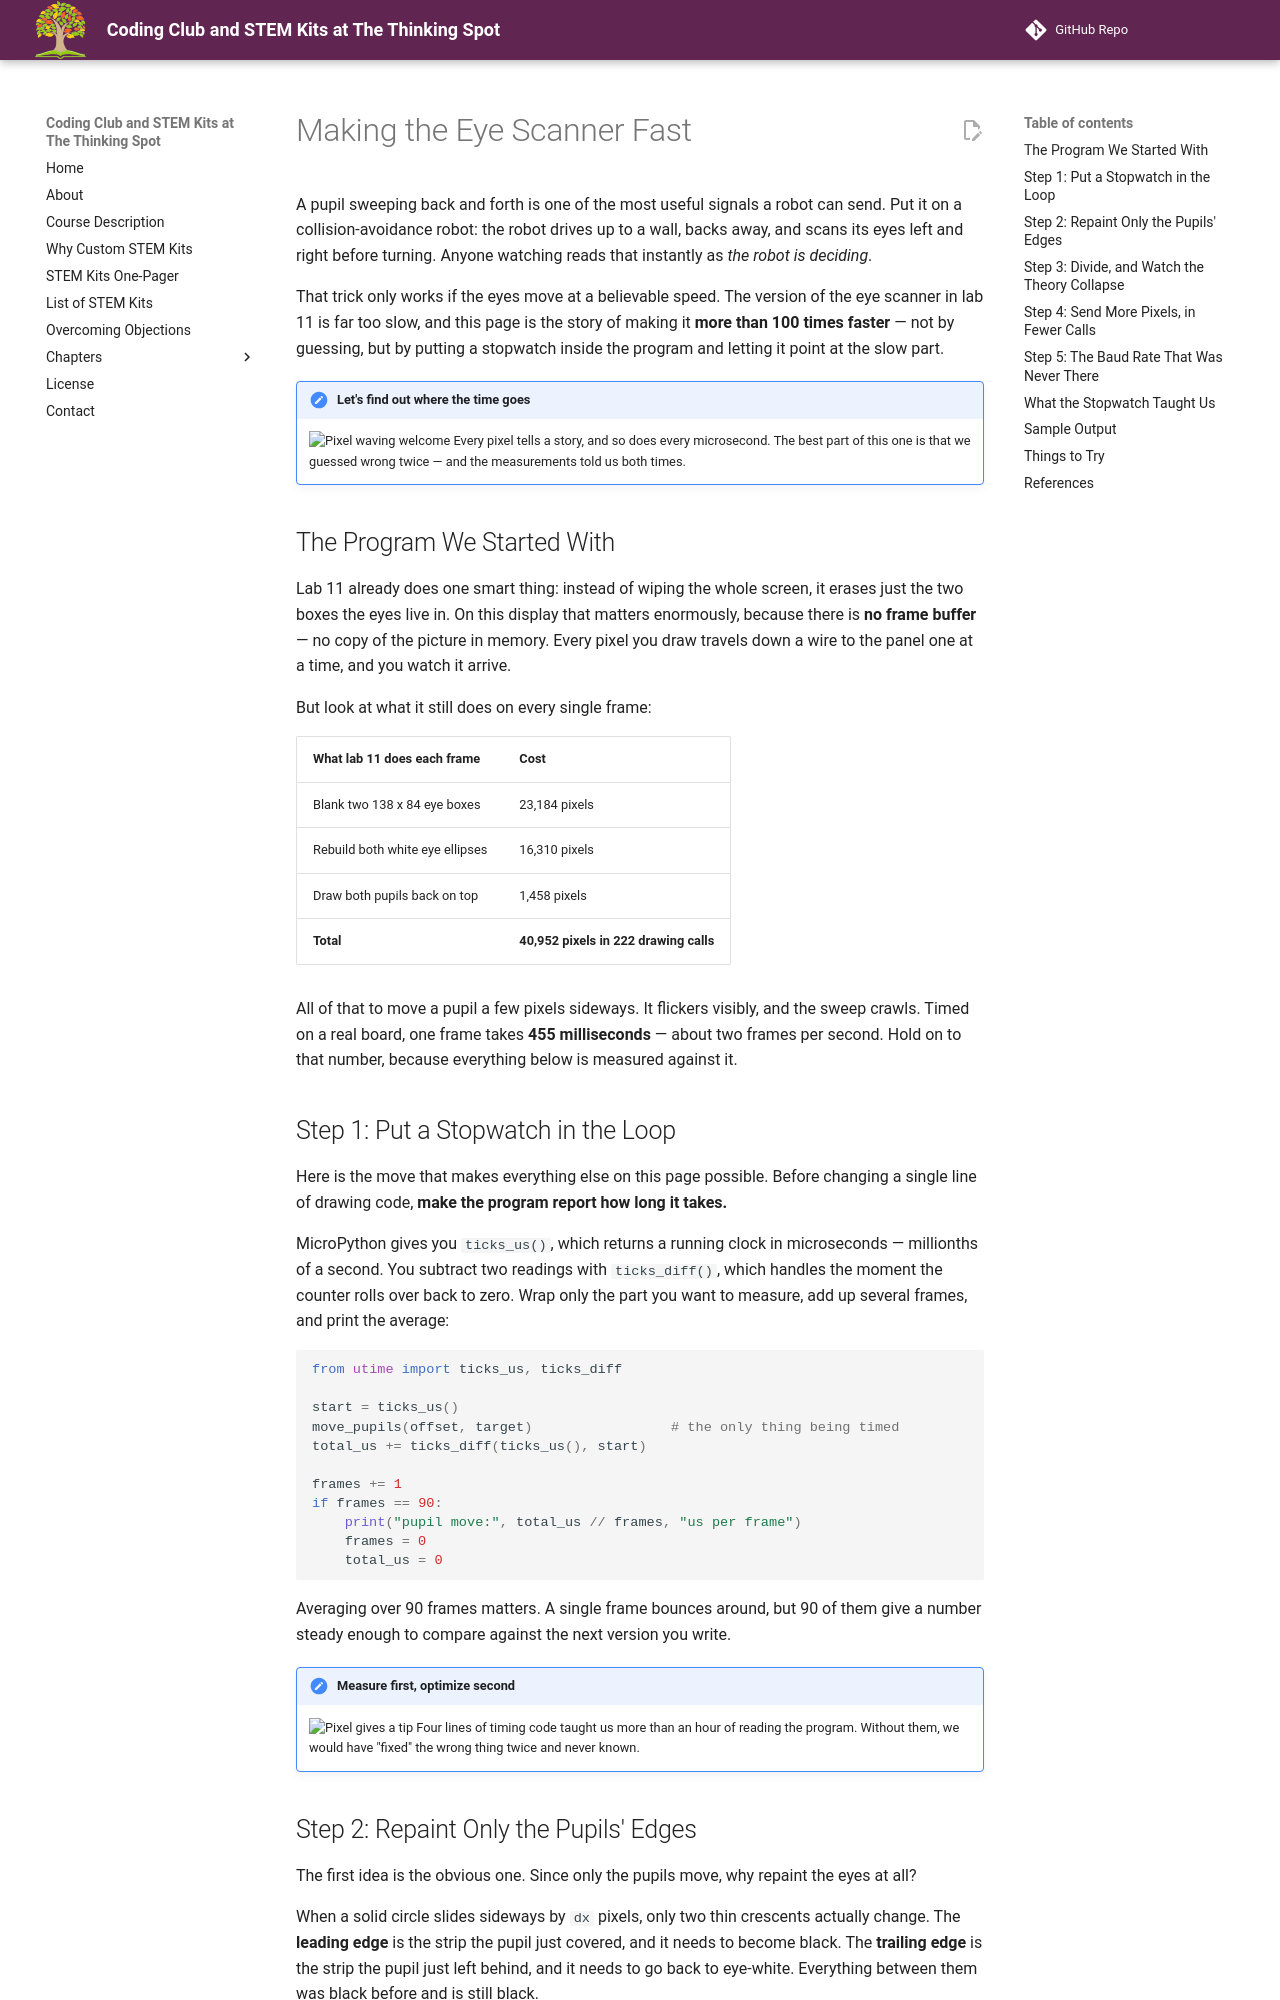

repository: dmccreary/thinking-spot-demos · page: kits/sw-gc9b72/eye-scanner-speedup/index.html · generator: mkdocs

# Making the Eye Scanner Fast

A pupil sweeping back and forth is one of the most useful signals a robot can send. Put it on a
collision-avoidance robot: the robot drives up to a wall, backs away, and scans its eyes left and
right before turning. Anyone watching reads that instantly as *the robot is deciding*.

That trick only works if the eyes move at a believable speed. The version of the eye scanner in
lab 11 is far too slow, and this page is the story of making it **more than 100 times faster** —
not by guessing, but by putting a stopwatch inside the program and letting it point at the slow
part.

!!! mascot-welcome "Let's find out where the time goes"
    ![Pixel waving welcome](../../../img/mascot/welcome.png){ class="mascot-admonition-img" }
    Every pixel tells a story, and so does every microsecond. The best part of this one is that we guessed wrong twice — and the measurements told us both times.

## The Program We Started With

Lab 11 already does one smart thing: instead of wiping the whole screen, it erases just the two
boxes the eyes live in. On this display that matters enormously, because there is **no frame
buffer** — no copy of the picture in memory. Every pixel you draw travels down a wire to the panel
one at a time, and you watch it arrive.

But look at what it still does on every single frame:

| What lab 11 does each frame | Cost |
|---|---|
| Blank two 138 x 84 eye boxes | 23,184 pixels |
| Rebuild both white eye ellipses | 16,310 pixels |
| Draw both pupils back on top | 1,458 pixels |
| **Total** | **40,952 pixels in 222 drawing calls** |

All of that to move a pupil a few pixels sideways. It flickers visibly, and the sweep crawls.
Timed on a real board, one frame takes **455 milliseconds** — about two frames per second. Hold
on to that number, because everything below is measured against it.

## Step 1: Put a Stopwatch in the Loop

Here is the move that makes everything else on this page possible. Before changing a single line
of drawing code, **make the program report how long it takes.**

MicroPython gives you `ticks_us()`, which returns a running clock in microseconds — millionths of
a second. You subtract two readings with `ticks_diff()`, which handles the moment the counter
rolls over back to zero. Wrap only the part you want to measure, add up several frames, and print
the average:

```py
from utime import ticks_us, ticks_diff

start = ticks_us()
move_pupils(offset, target)                 # the only thing being timed
total_us += ticks_diff(ticks_us(), start)

frames += 1
if frames == 90:
    print("pupil move:", total_us // frames, "us per frame")
    frames = 0
    total_us = 0
```

Averaging over 90 frames matters. A single frame bounces around, but 90 of them give a number
steady enough to compare against the next version you write.

!!! mascot-tip "Measure first, optimize second"
    ![Pixel gives a tip](../../../img/mascot/tip.png){ class="mascot-admonition-img" }
    Four lines of timing code taught us more than an hour of reading the program. Without them, we would have "fixed" the wrong thing twice and never known.
